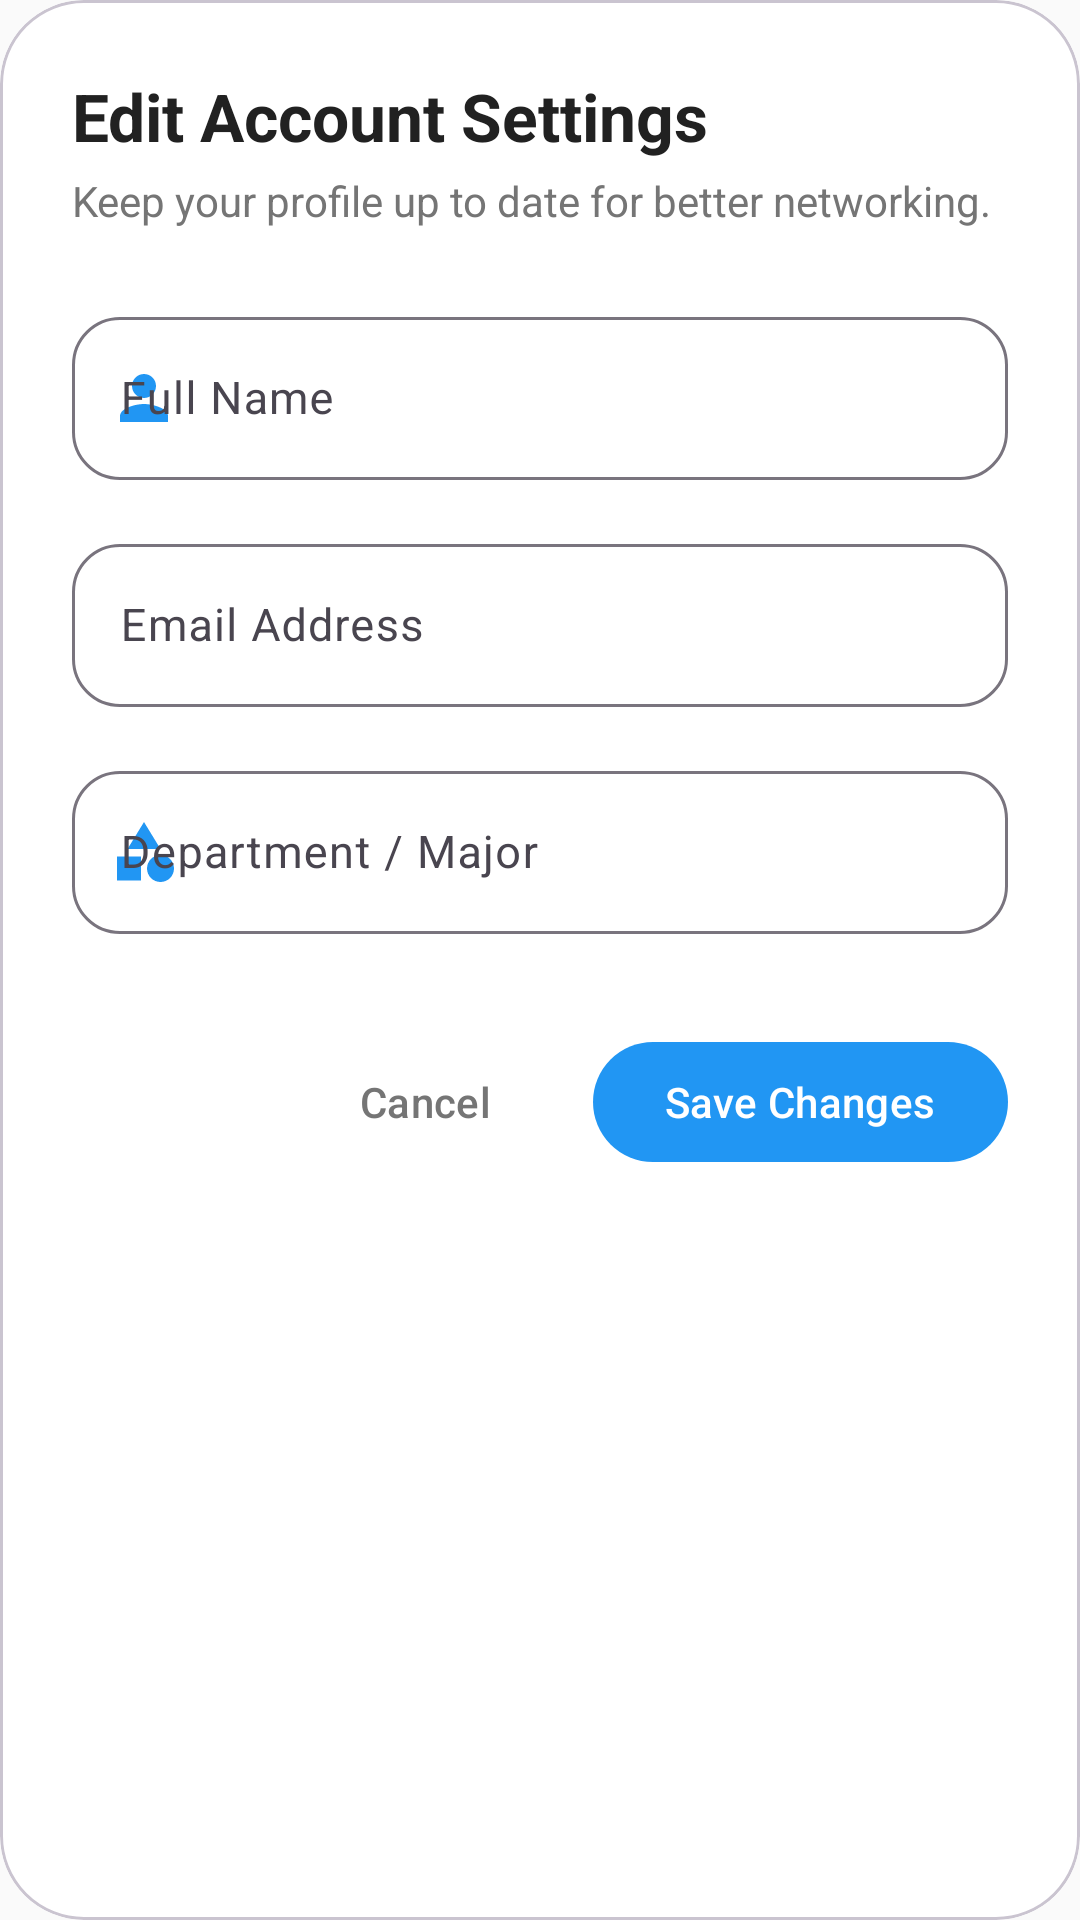

The Android layout XML behind this screen, and the referenced resources:
<!-- AndroidManifest.xml: application theme Theme.CampusSkill -->
<!-- res/layout/dialog_update_profile.xml -->
<?xml version="1.0" encoding="utf-8"?>
<com.google.android.material.card.MaterialCardView xmlns:android="http://schemas.android.com/apk/res/android"
    xmlns:app="http://schemas.android.com/apk/res-auto"
    android:layout_width="match_parent"
    android:layout_height="wrap_content"
    app:cardCornerRadius="28dp"
    app:cardElevation="0dp"
    app:cardBackgroundColor="@color/white">

    <LinearLayout
        android:layout_width="match_parent"
        android:layout_height="wrap_content"
        android:orientation="vertical"
        android:padding="24dp">

        <TextView
            android:layout_width="wrap_content"
            android:layout_height="wrap_content"
            android:text="Edit Account Settings"
            android:textColor="@color/text_main"
            android:textSize="22sp"
            android:textStyle="bold" />

        <TextView
            android:layout_width="wrap_content"
            android:layout_height="wrap_content"
            android:layout_marginTop="4dp"
            android:layout_marginBottom="24dp"
            android:text="Keep your profile up to date for better networking."
            android:textColor="@color/text_grey"
            android:textSize="14sp" />

        
        <com.google.android.material.textfield.TextInputLayout
            android:id="@+id/tilEditName"
            style="@style/Widget.Material3.TextInputLayout.OutlinedBox"
            android:layout_width="match_parent"
            android:layout_height="wrap_content"
            android:layout_marginBottom="16dp"
            android:hint="Full Name"
            app:startIconDrawable="@drawable/ic_profile"
            app:startIconTint="@color/primary"
            app:boxCornerRadiusBottomEnd="16dp"
            app:boxCornerRadiusBottomStart="16dp"
            app:boxCornerRadiusTopEnd="16dp"
            app:boxCornerRadiusTopStart="16dp">

            <com.google.android.material.textfield.TextInputEditText
                android:id="@+id/etEditName"
                android:layout_width="match_parent"
                android:layout_height="wrap_content"
                android:inputType="textPersonName"
                android:textColor="@color/text_main"
                android:textSize="15sp" />
        </com.google.android.material.textfield.TextInputLayout>

        
        <com.google.android.material.textfield.TextInputLayout
            android:id="@+id/tilEditEmail"
            style="@style/Widget.Material3.TextInputLayout.OutlinedBox"
            android:layout_width="match_parent"
            android:layout_height="wrap_content"
            android:layout_marginBottom="16dp"
            android:hint="Email Address"
            app:startIconDrawable="@drawable/ic_email"
            app:startIconTint="@color/primary"
            app:boxCornerRadiusBottomEnd="16dp"
            app:boxCornerRadiusBottomStart="16dp"
            app:boxCornerRadiusTopEnd="16dp"
            app:boxCornerRadiusTopStart="16dp">

            <com.google.android.material.textfield.TextInputEditText
                android:id="@+id/etEditEmail"
                android:layout_width="match_parent"
                android:layout_height="wrap_content"
                android:inputType="textEmailAddress"
                android:textColor="@color/text_main"
                android:textSize="15sp" />
        </com.google.android.material.textfield.TextInputLayout>

        
        <com.google.android.material.textfield.TextInputLayout
            android:id="@+id/tilEditDept"
            style="@style/Widget.Material3.TextInputLayout.OutlinedBox"
            android:layout_width="match_parent"
            android:layout_height="wrap_content"
            android:layout_marginBottom="8dp"
            android:hint="Department / Major"
            app:startIconDrawable="@drawable/ic_category"
            app:startIconTint="@color/primary"
            app:boxCornerRadiusBottomEnd="16dp"
            app:boxCornerRadiusBottomStart="16dp"
            app:boxCornerRadiusTopEnd="16dp"
            app:boxCornerRadiusTopStart="16dp">

            <com.google.android.material.textfield.TextInputEditText
                android:id="@+id/etEditDept"
                android:layout_width="match_parent"
                android:layout_height="wrap_content"
                android:inputType="text"
                android:textColor="@color/text_main"
                android:textSize="15sp" />
        </com.google.android.material.textfield.TextInputLayout>

        <LinearLayout
            android:layout_width="match_parent"
            android:layout_height="wrap_content"
            android:layout_marginTop="24dp"
            android:gravity="end"
            android:orientation="horizontal">

            <com.google.android.material.button.MaterialButton
                android:id="@+id/btnDialogCancel"
                style="@style/Widget.Material3.Button.TextButton"
                android:layout_width="wrap_content"
                android:layout_height="wrap_content"
                android:text="Cancel"
                android:textColor="@color/text_grey" />

            <com.google.android.material.button.MaterialButton
                android:id="@+id/btnDialogSave"
                style="@style/Widget.Material3.Button.TonalButton"
                android:layout_width="wrap_content"
                android:layout_height="wrap_content"
                android:layout_marginStart="12dp"
                android:text="Save Changes"
                android:textColor="@color/white"
                app:backgroundTint="@color/primary" />
        </LinearLayout>

    </LinearLayout>
</com.google.android.material.card.MaterialCardView>
<!-- resources referenced by this layout -->
<resources>
  <color name="primary">#2196F3</color>
  <color name="text_grey">#757575</color>
  <color name="text_main">#212121</color>
  <color name="white">#FFFFFFFF</color>
  <!-- drawable ic_category (drawable) -->
  <vector xmlns:android="http://schemas.android.com/apk/res/android"
      android:width="24dp"
      android:height="24dp"
      android:viewportWidth="24"
      android:viewportHeight="24">
      <path
          android:fillColor="#000000"
          android:pathData="M12,2l-5.5,9h11L12,2zM17.5,13c-2.49,0 -4.5,2.01 -4.5,4.5s2.01,4.5 4.5,4.5s4.5,-2.01 4.5,-4.5s-2.01,-4.5 -4.5,-4.5zM3,13.5h8v8L3,21.5v-8z"/>
  </vector>
  <!-- drawable ic_profile (drawable) -->
  <vector xmlns:android="http://schemas.android.com/apk/res/android"
      android:width="24dp"
      android:height="24dp"
      android:viewportWidth="24"
      android:viewportHeight="24"
      android:tint="@color/button_blue">
    <path
        android:fillColor="@android:color/white"
        android:pathData="M12,12C14.21,12 16,10.21 16,8C16,5.79 14.21,4 12,4C9.79,4 8,5.79 8,8C8,10.21 9.79,12 12,12Z M12,14C9.33,14 4,15.33 4,18V20H20V18C20,15.33 14.67,14 12,14Z"/>
  </vector>
  <style name="Theme.CampusSkill" parent="Base.Theme.CampusSkill" />
  <color name="button_blue">#2196F3</color>
  <style name="Base.Theme.CampusSkill" parent="Theme.Material3.Light.NoActionBar">
          
          <item name="colorPrimary">@color/primary</item>
          <item name="colorPrimaryDark">@color/primary_dark</item>
          <item name="colorSecondary">@color/accent_teal</item>
          <item name="colorSecondaryContainer">@color/primary_light</item>
          <item name="colorOnSecondaryContainer">@color/primary</item>
          <item name="android:windowBackground">@color/background</item>
          <item name="android:statusBarColor">@color/white</item>
          <item name="android:windowLightStatusBar">true</item>
  
          
          <item name="textInputStyle">@style/CustomTextInputLayout</item>
          <item name="editTextStyle">@style/CustomEditText</item>
      </style>
  <color name="primary_dark">#1976D2</color>
  <color name="accent_teal">#009688</color>
  <color name="primary_light">#E3F2FD</color>
  <color name="background">#FAFAFA</color>
  <style name="CustomTextInputLayout" parent="Widget.MaterialComponents.TextInputLayout.OutlinedBox">
          <item name="boxStrokeColor">@color/primary</item>
          <item name="hintTextColor">@color/primary</item>
          <item name="android:textColorHint">@color/text_grey</item>
      </style>
  <style name="CustomEditText" parent="Widget.MaterialComponents.TextInputEditText.OutlinedBox">
          <item name="android:textColor">@color/primary</item>
          <item name="android:textColorHighlight">#402196F3</item>
      </style>
</resources>
